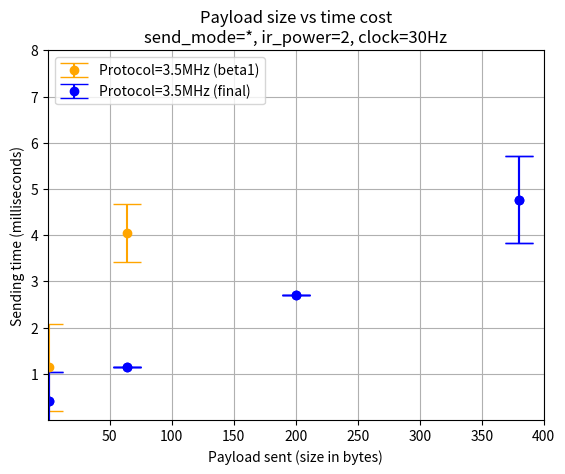

The script that saved this image:
import matplotlib.pyplot as plt

x = [1, 64, 200, 380]

y1 = [1.1393, 4.0452, 10.2593, 18.4813]
y2 = [0.4022, 1.145, 2.706, 4.7703]

# Standard deviation values for y1 and y2
y1_std = [0.9486832981, 0.632455532, 0.9486832981, 0.9486832981]  
y2_std = [0.632455532, 0, 0, 0.9486832981] 

# GRAPH1 - old vs new protocol
plt.errorbar(x, y1, yerr=y1_std, capsize=10, fmt="o", color="orange", label="Protocol=3.5MHz (beta1)")
plt.errorbar(x, y2, yerr=y2_std, capsize=10, fmt="o", color='blue', label="Protocol=3.5MHz (final)")
plt.title('Payload size vs time cost\nsend_mode=*, ir_power=2, clock=30Hz')

plt.xlim(0, 400)
plt.xticks(range(50, 401, 50))
plt.ylim(0, 25)
plt.yticks([0.0, 5.0, 10.0, 15.0, 20.0])
plt.xlabel('Payload sent (size in bytes)')
plt.ylabel('Sending time (milliseconds)')
plt.legend(loc='upper left')
plt.grid(True)
plt.show()

# GRAPH2 - new protocol
plt.errorbar(x, y2, yerr=y2_std, capsize=10, fmt="o", color='blue')
plt.title('Payload size vs time cost\nsend_mode=*, ir_power=2, clock=30Hz')

plt.xlim(0, 400)
plt.xticks(range(50, 401, 50))
plt.ylim(0, 8)
plt.yticks([1.0, 2.0, 3.0, 4.0, 5.0, 6.0, 7.0, 8.0])
plt.xlabel('Payload sent (size in bytes)')
plt.ylabel('Sending time (milliseconds)')
plt.grid(True)
plt.show()
